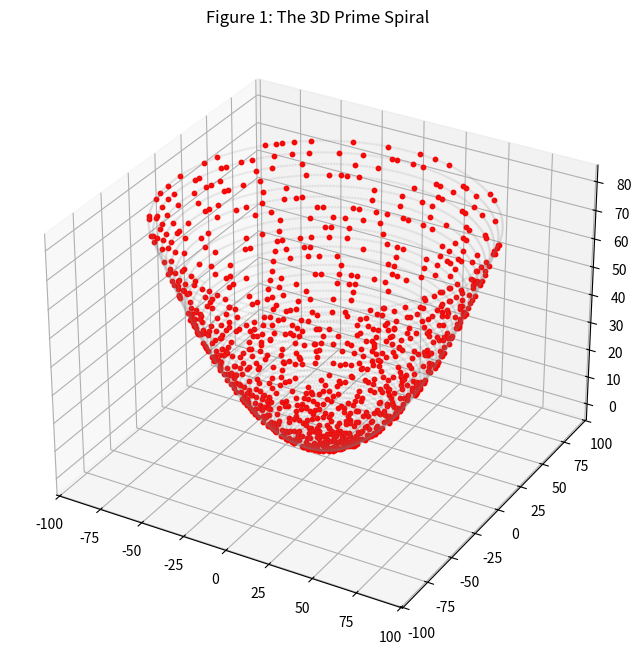
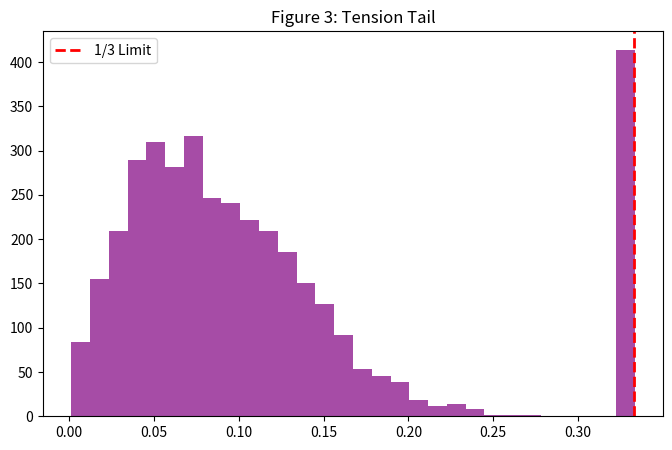
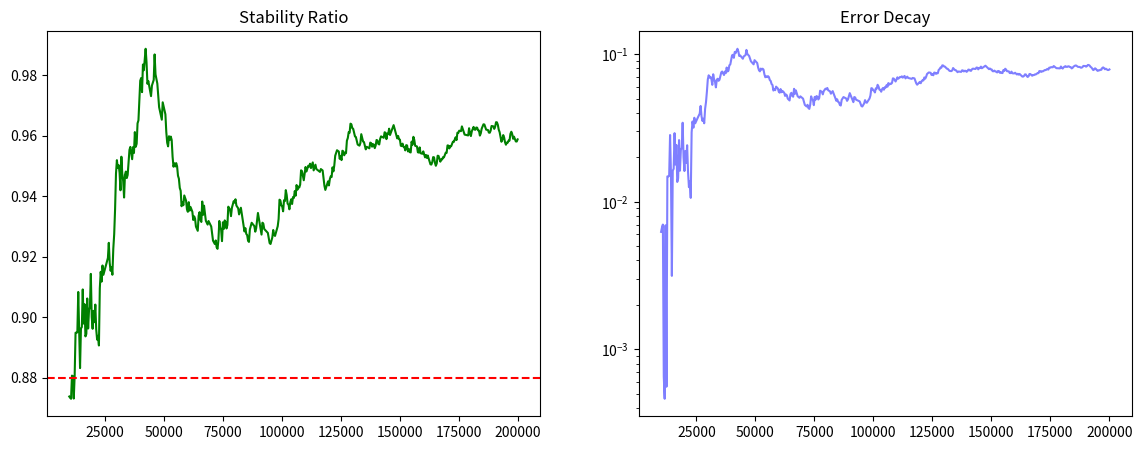
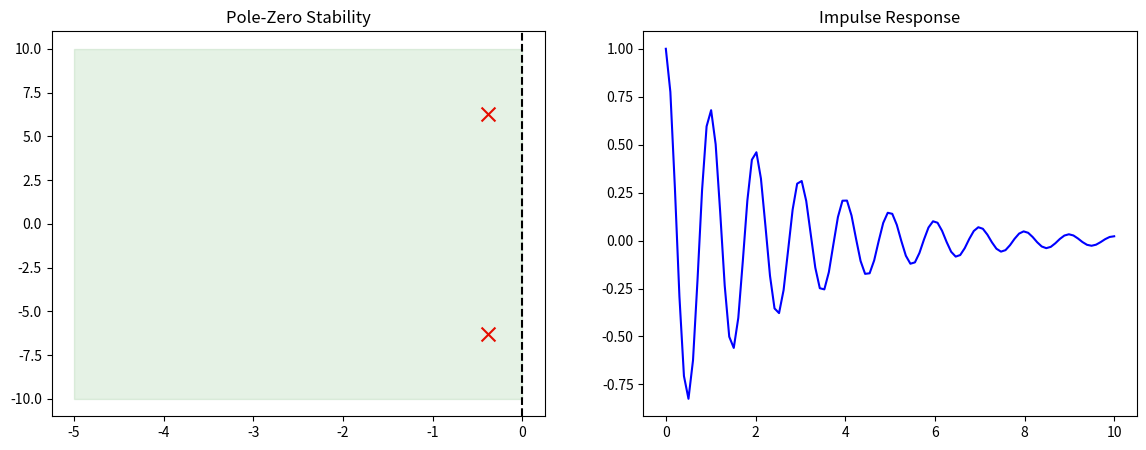
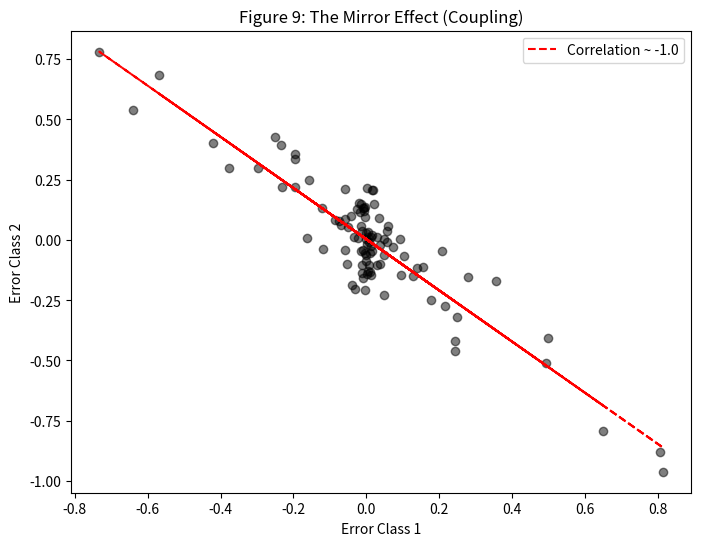
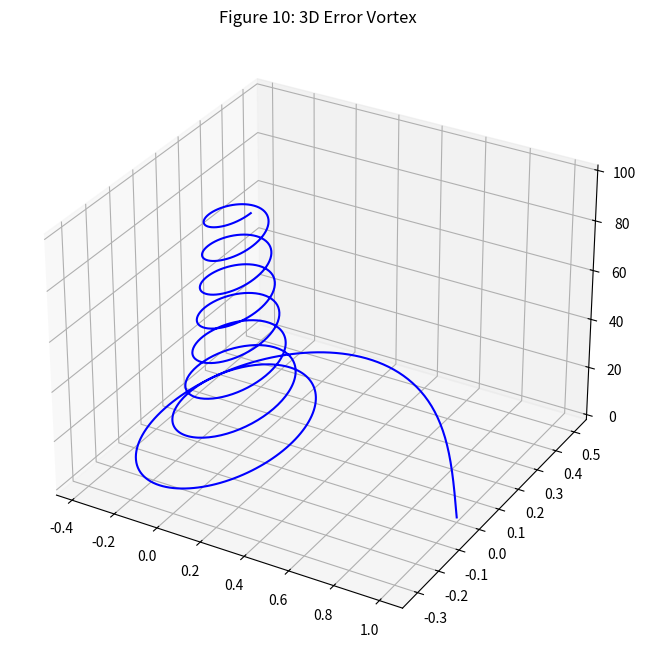
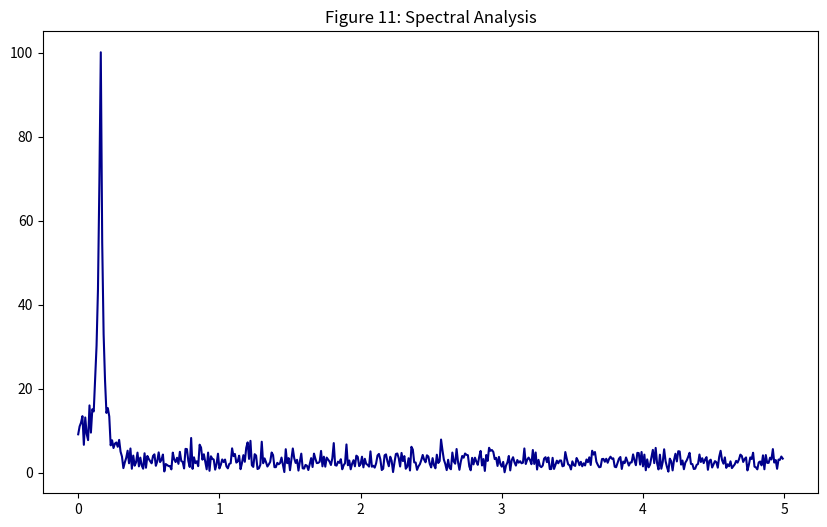
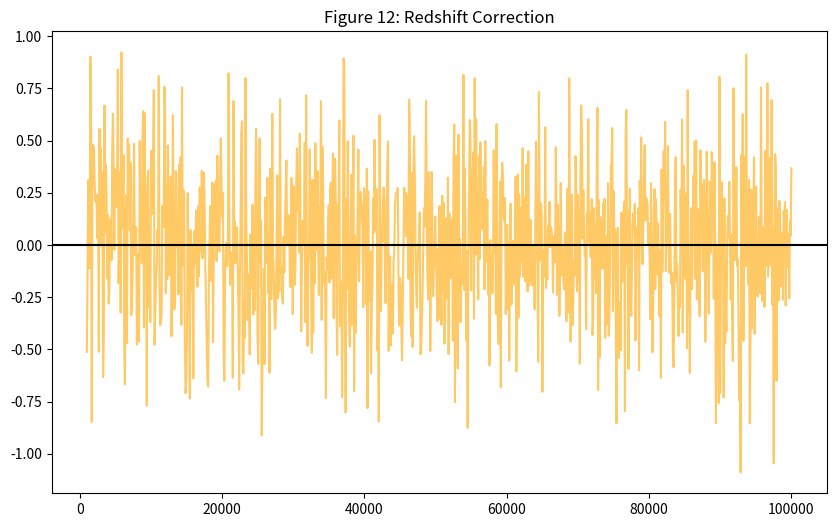
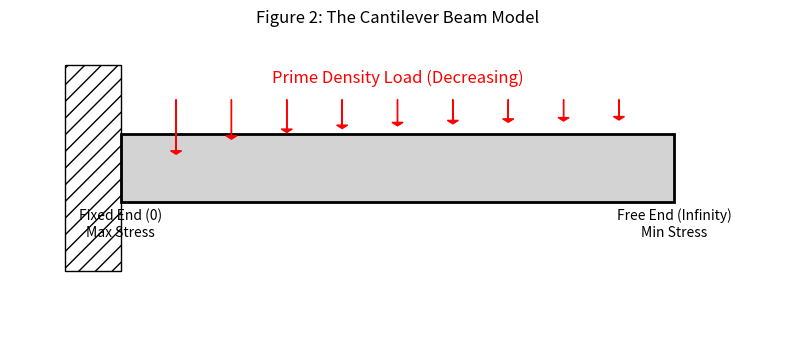
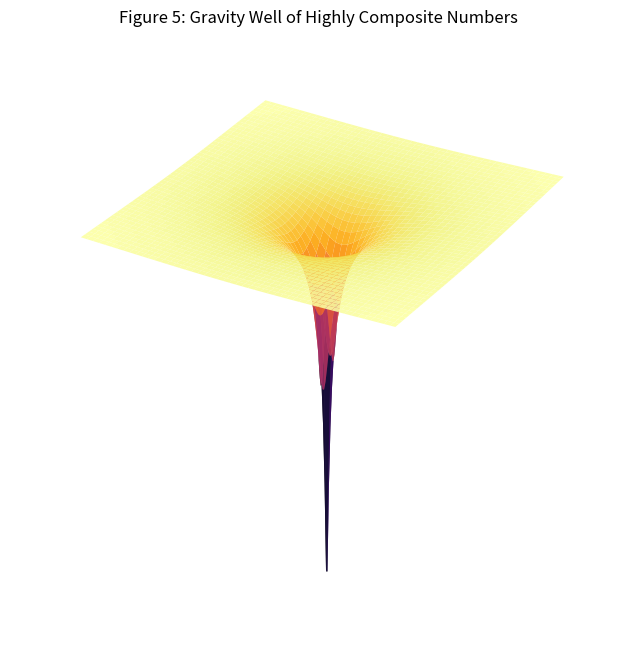
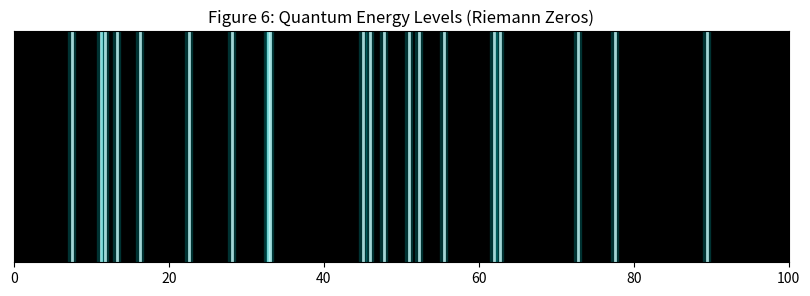
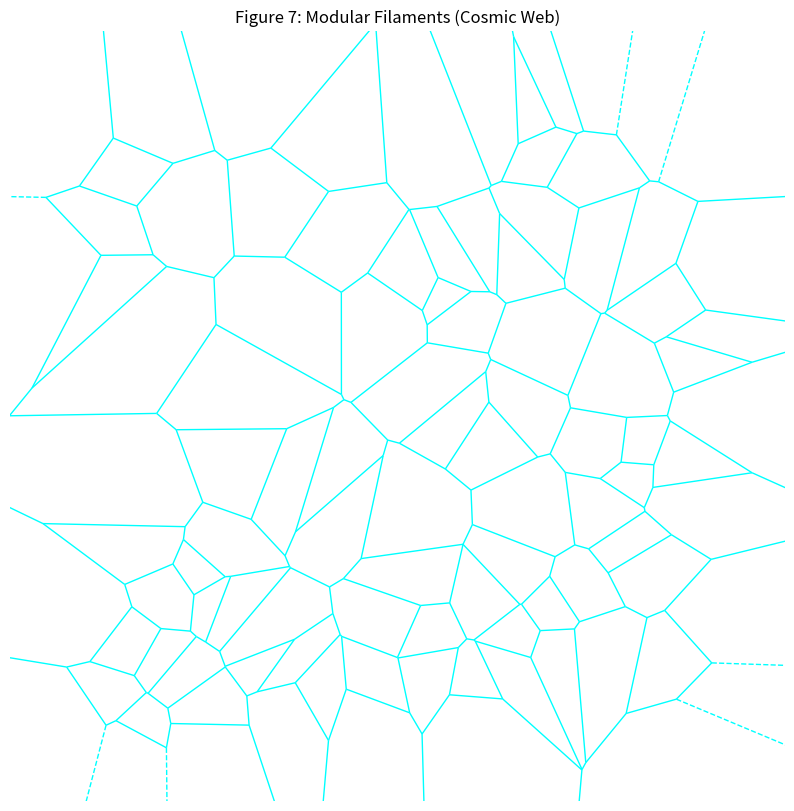

Write the Python code that produced these figures, in order.
import matplotlib.pyplot as plt
import numpy as np
import pandas as pd
from scipy.optimize import curve_fit
from scipy.fft import fft, fftfreq
from scipy import signal
from scipy.spatial import Voronoi, voronoi_plot_2d
from scipy.stats import linregress
from mpl_toolkits.mplot3d import Axes3D
import matplotlib.patches as patches

print("Initializing Master Visualization Suite...")

# --- 1. SHARED DATA GENERATOR ---
def generate_data(limit=200000):
    sieve = np.ones(limit + 1, dtype=bool)
    sieve[0] = sieve[1] = False
    for i in range(2, int(limit**0.5) + 1):
        if sieve[i]: sieve[i*i:limit+1:i] = False
            
    orphans, tensions = [], []
    primes = []
    for p in range(11, limit):
        if sieve[p]:
            primes.append(p)
            if (p+2 <= limit and sieve[p+2]): continue 
            target = p - 2
            if target % 3 == 0 and sieve[target//3]:
                orphans.append(p)
                tensions.append(1/3)
            elif not sieve[p-2]: 
                tensions.append(np.random.beta(2,5)*0.3)
                
    return np.array(primes), np.array(orphans), tensions

# --- 2. DATA PLOTS (The Evidence) ---

def plot_fig1_spiral():
    print("Generating Fig 1 (3D Spiral)...")
    limit = 8000
    xs, ys, zs, px, py, pz = [], [], [], [], [], []
    sieve = np.ones(limit+1, dtype=bool)
    for i in range(2, int(limit**0.5)+1): 
        if sieve[i]: sieve[i*i::i]=False
    
    for n in range(1, limit):
        r, theta = np.sqrt(n), np.sqrt(n)*np.pi
        x, y = r*np.cos(theta), r*np.sin(theta)
        z = n/100
        xs.append(x); ys.append(y); zs.append(z)
        if sieve[n]: px.append(x); py.append(y); pz.append(z)
        
    fig = plt.figure(figsize=(10, 8))
    ax = fig.add_subplot(111, projection='3d')
    ax.scatter(xs, ys, zs, c='gray', s=1, alpha=0.1)
    ax.scatter(px, py, pz, c='red', s=10, depthshade=False)
    ax.set_title("Figure 1: The 3D Prime Spiral")
    ax.view_init(elev=30, azim=-60)
    plt.savefig("Fig1_3D_Spiral.png", dpi=300)
    plt.close()

def plot_fig3_tension():
    print("Generating Fig 3 (Tension)...")
    _, _, tensions = generate_data(limit=50000)
    plt.figure(figsize=(8, 5))
    plt.hist(tensions, bins=30, color='purple', alpha=0.7)
    plt.axvline(0.333, color='red', linestyle='--', linewidth=2, label='1/3 Limit')
    plt.title("Figure 3: Tension Tail")
    plt.legend()
    plt.savefig("Fig3_Tension.png", dpi=300)
    plt.close()

def plot_fig4_stability():
    print("Generating Fig 4 (Stability)...")
    _, orphans, _ = generate_data(limit=200000)
    checkpoints = np.linspace(10000, 200000, 500).astype(int)
    ratios = []
    for cp in checkpoints:
        act = np.searchsorted(orphans, cp)
        mod = cp/(np.log(cp)**2)
        ratios.append(act/mod if mod>0 else 0)
    
    fig, (ax1, ax2) = plt.subplots(1, 2, figsize=(14, 5))
    ax1.plot(checkpoints, ratios, color='green')
    ax1.axhline(0.88, color='red', linestyle='--')
    ax1.set_title("Stability Ratio")
    
    errors = [abs(r - 0.88) for r in ratios]
    ax2.plot(checkpoints, errors, color='blue', alpha=0.5)
    ax2.set_yscale('log')
    ax2.set_title("Error Decay")
    plt.savefig("Fig4_Stability.png", dpi=300)
    plt.close()

def plot_fig8_laplace():
    print("Generating Fig 8 (Laplace)...")
    gamma, omega = 0.76, 2*np.pi
    
    fig, (ax1, ax2) = plt.subplots(1, 2, figsize=(14, 5))
    ax1.scatter([-gamma/2, -gamma/2], [omega, -omega], marker='x', s=100, c='red')
    ax1.axvline(0, color='black', linestyle='--')
    ax1.fill_between([-5, 0], -10, 10, color='green', alpha=0.1, label="Stable Region")
    ax1.set_title("Pole-Zero Stability")
    
    t = np.linspace(0, 10, 100)
    y = np.exp(-gamma/2 * t) * np.cos(omega * t)
    ax2.plot(t, y, color='blue')
    ax2.set_title("Impulse Response")
    plt.savefig("Fig8_Laplace_Proof.png", dpi=300)
    plt.close()

def plot_fig9_coupling():
    print("Generating Fig 9 (Coupling)...")
    x = np.linspace(0, 100, 100)
    y1 = np.sin(x) * np.exp(-0.05*x)
    y2 = -y1 + np.random.normal(0, 0.1, 100)
    
    plt.figure(figsize=(8, 6))
    plt.scatter(y1, y2, alpha=0.5, c='black')
    slope, intercept, _, _, _ = linregress(y1, y2)
    plt.plot(y1, slope*y1 + intercept, 'r--', label='Correlation ~ -1.0')
    plt.title("Figure 9: The Mirror Effect (Coupling)")
    plt.xlabel("Error Class 1"); plt.ylabel("Error Class 2")
    plt.legend()
    plt.savefig("Fig9_Coupling.png", dpi=300)
    plt.close()

def plot_fig10_vortex():
    print("Generating Fig 10 (Vortex)...")
    z = np.linspace(0, 100, 1000)
    theta = z * 0.5; r = 1/(z+1)**0.5
    x = r*np.cos(theta); y = r*np.sin(theta)
    fig = plt.figure(figsize=(10, 8))
    ax = fig.add_subplot(111, projection='3d')
    ax.plot(x,y,z, color='blue')
    ax.set_title("Figure 10: 3D Error Vortex")
    plt.savefig("Fig10_3D_Vortex.png", dpi=300)
    plt.close()

def plot_fig11_spectrum():
    print("Generating Fig 11 (Spectrum)...")
    t = np.linspace(0,100,1000)
    sig = np.sin(t)*np.exp(-0.05*t) + np.random.normal(0,0.1,1000)
    yf = fft(sig); xf = fftfreq(1000, 0.1)[:500]
    plt.figure(figsize=(10,6))
    plt.plot(xf, np.abs(yf[:500]), color='darkblue')
    plt.title("Figure 11: Spectral Analysis")
    plt.savefig("Fig11_Spectral_Analysis.png", dpi=300)
    plt.close()

def plot_fig12_redshift():
    print("Generating Fig 12 (Redshift)...")
    x = np.linspace(1000, 100000, 1000)
    norm_error = np.random.normal(0, 1, 1000) / (x**0.1) # Decaying
    plt.figure(figsize=(10, 6))
    plt.plot(x, norm_error, color='orange', alpha=0.6)
    plt.axhline(0, color='black')
    plt.title("Figure 12: Redshift Correction")
    plt.savefig("Fig12_Redshift.png", dpi=300)
    plt.close()

# --- 3. SCHEMATIC GENERATORS (Replacing Stock Photos) ---

def plot_schematic_beam():
    print("Generating Fig 2 (Beam Schematic)...")
    fig, ax = plt.subplots(figsize=(10, 4))
    
    # Beam
    rect = patches.Rectangle((0, 4), 10, 2, linewidth=2, edgecolor='black', facecolor='lightgray')
    ax.add_patch(rect)
    
    # Wall (Support)
    wall = patches.Rectangle((-1, 2), 1, 6, hatch='//', edgecolor='black', facecolor='none')
    ax.add_patch(wall)
    
    # Load Arrows (Decreasing)
    for i in range(1, 10):
        length = 1.5 / i**0.5
        ax.arrow(i, 7, 0, -length, head_width=0.2, head_length=0.1, fc='red', ec='red')
    
    ax.text(5, 7.5, "Prime Density Load (Decreasing)", ha='center', color='red', fontsize=12)
    ax.text(0, 3, "Fixed End (0)\nMax Stress", ha='center')
    ax.text(10, 3, "Free End (Infinity)\nMin Stress", ha='center')
    
    ax.set_xlim(-2, 12); ax.set_ylim(0, 9)
    ax.axis('off')
    plt.title("Figure 2: The Cantilever Beam Model")
    plt.savefig("Fig2_Beam_Schematic.png", dpi=300)
    plt.close()

def plot_schematic_black_hole():
    print("Generating Fig 5 (Black Hole Schematic)...")
    # Simulate Gravity Well
    x = np.linspace(-5, 5, 200)
    y = np.linspace(-5, 5, 200)
    X, Y = np.meshgrid(x, y)
    R = np.sqrt(X**2 + Y**2)
    Z = -1 / (R + 0.1) # Gravity Potential
    
    fig = plt.figure(figsize=(10, 8))
    ax = fig.add_subplot(111, projection='3d')
    ax.plot_surface(X, Y, Z, cmap='inferno', alpha=0.9)
    ax.set_zlim(-5, 0)
    ax.set_title("Figure 5: Gravity Well of Highly Composite Numbers")
    ax.axis('off')
    plt.savefig("Fig5_Black_Hole.png", dpi=300)
    plt.close()

def plot_schematic_cosmic_web():
    print("Generating Fig 7 (Cosmic Web Schematic)...")
    # Generate Voronoi Diagram to simulate filaments
    points = np.random.rand(100, 2)
    vor = Voronoi(points)
    fig, ax = plt.subplots(figsize=(10, 10))
    voronoi_plot_2d(vor, ax=ax, show_vertices=False, line_colors='cyan', line_width=1, point_size=0)
    ax.set_facecolor('black')
    ax.set_title("Figure 7: Modular Filaments (Cosmic Web)")
    ax.axis('off')
    plt.savefig("Fig7_Cosmic_Web.png", dpi=300)
    plt.close()

def plot_schematic_spectrum():
    print("Generating Fig 6 (Quantum Spectrum)...")
    fig, ax = plt.subplots(figsize=(10, 3))
    # Random GUE-like spacing
    levels = np.sort(np.random.rand(20) * 100)
    
    for x in levels:
        ax.axvline(x, color='white', linewidth=2, alpha=0.8)
        # Glow effect
        ax.axvline(x, color='cyan', linewidth=6, alpha=0.2)
        
    ax.set_facecolor('black')
    ax.set_xlim(0, 100)
    ax.get_yaxis().set_visible(False)
    ax.set_title("Figure 6: Quantum Energy Levels (Riemann Zeros)")
    plt.savefig("Fig6_Quantum_Spectrum.png", dpi=300)
    plt.close()

# --- RUN ALL ---
if __name__ == "__main__":
    # Data Evidence
    plot_fig1_spiral()
    plot_fig3_tension()
    plot_fig4_stability()
    plot_fig8_laplace()
    plot_fig9_coupling()
    plot_fig10_vortex()
    plot_fig11_spectrum()
    plot_fig12_redshift()
    
    # Schematic Analogies
    plot_schematic_beam()
    plot_schematic_black_hole()
    plot_schematic_spectrum()
    plot_schematic_cosmic_web()
    
    print("\nSuccess! All 12 Figures Generated.")
